8-way image classification set "densenet_nocrop" from GitHub (Marsh16/MangoLeafDisease_Model_Thesis); label vocabulary: anthracnose, bacterial canker, cutting weevil, die back, gall midge, healthy, powdery mildew, sooty mould.

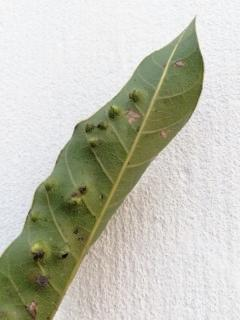
Label: gall midge

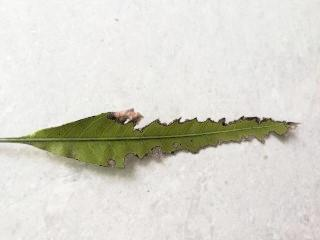
Label: bacterial canker

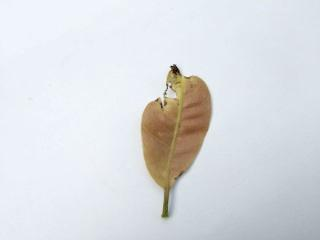
Label: anthracnose

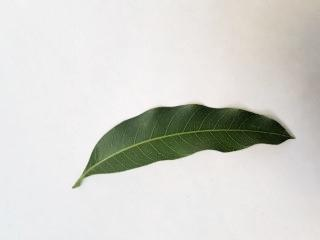
Label: healthy

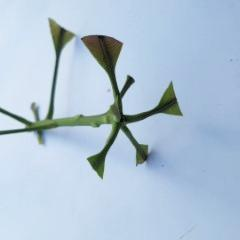
Label: cutting weevil

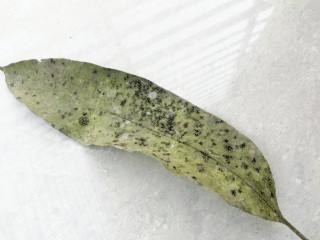
Label: sooty mould
